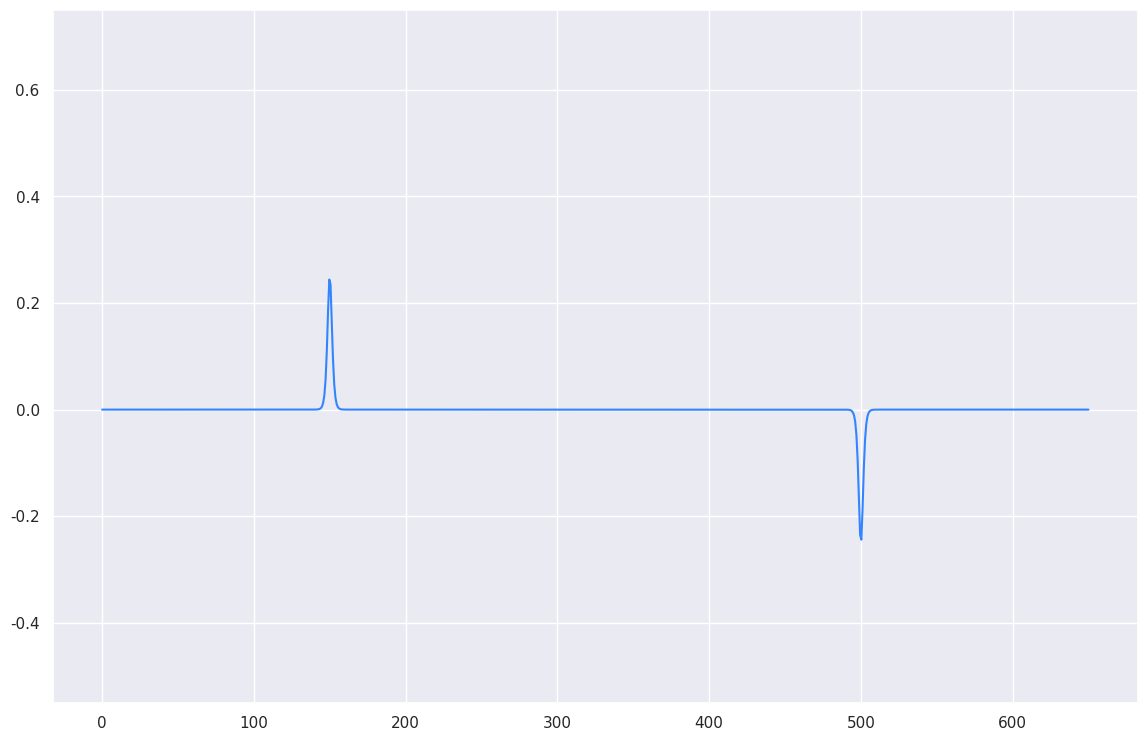

Python code for this plot: (Note: this script raises an exception after producing the figure.)
import numpy as np
import matplotlib.pyplot as pl
import matplotlib.animation as anim
import seaborn as sns

sns.set(rc={"figure.figsize": (14, 9)})
sns.set_style("darkgrid")
curPal = ['#3385ff', '#00b300', '#a64dff']
sns.set_palette(curPal, n_colors=3)

def sigmoid(t):

	t_trans = 10.0

	k = 10.0/t_trans

	return np.reciprocal(1 + np.exp(-k*t))

def sigmoid_grad(t, t_on):
	
    fx = sigmoid(t - t_on)
    
    return fx*(1 - fx)

def SLS(t, g0, g1, tau):
	return g0 + g1*np.exp(-t/tau)
	
############
# data get #
############

# change resolution to change apparent speed of animation
#~ t = np.linspace(0.0, 650.0, 6500)
#~ t = np.linspace(0.0, 650.0, 3250)
t = np.linspace(0.0, 650.0, 800)

length = len(t)

sls_t = SLS(t, 0.15, 0.5, 100.0)
sls_t_padded = np.pad(sls_t, (len(sls_t), len(sls_t)), 'constant', constant_values=(0, 0))
sls_t_padded = np.flipud(sls_t_padded) # we want convolution NOT correlation!

de_dt = sigmoid_grad(t, 150.0) - sigmoid_grad(t, 500.0)

convolved = np.multiply(np.convolve(sls_t, de_dt, mode='full')[0:len(t)], np.gradient(t))

############
# plotting #
############

fig, ax = pl.subplots()

ax.set_ylim(-0.55, 0.75)

de_line, = ax.plot(t, de_dt)
sls_line, = ax.plot(t[0], sls_t_padded[2*length], '--')
convolved_line, = ax.plot(t[0], convolved[0]) 

lines = [de_line, sls_line, convolved_line]

def init():
	
	lines[0].set_data(t, de_dt)
	lines[1].set_data(t[0], sls_t_padded[2*length])
	lines[2].set_data(t[0], convolved[0])
	    
	return lines

def animate(i):
	
	if i<length:
		lines[1].set_data(t[0:i], sls_t_padded[(2*length - i):(2*length)])
		lines[2].set_data(t[0:i], convolved[0:i])
	else:
		# in you want SLS to keep sliding
		lines[1].set_data(t[(i - length):i], sls_t_padded[length:(3*length - i)])
	
	return lines
	
ani = anim.FuncAnimation(fig, animate, np.arange(1, length), interval=1, init_func=init, blit=True)

pl.show()
